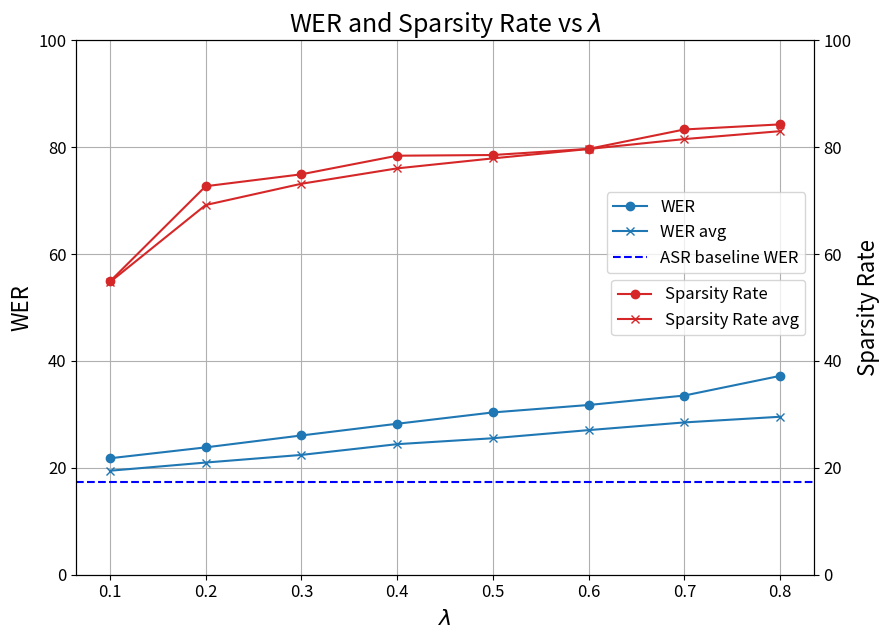

The matplotlib source for this figure: (Note: this script raises an exception after producing the figure.)
import matplotlib.pyplot as plt

# Sample data
l0_values = [x/10 for x in range(1, 9)]  # l_0 regularizer values
wer_values = [21.79, 23.83, 26.06, 28.25, 30.37, 31.76, 33.53, 37.21]  # WER values 
kept_pcent = [45.12, 27.30, 25.07, 21.59, 21.46, 20.31, 16.68, 15.73] # % Features Kept
wer_values_avg = [19.46, 20.99, 22.42, 24.43, 25.54, 27.06, 28.50, 29.56]  # WER values avg
kept_pcent_avg = [45.24, 30.82, 26.84, 23.96, 22.09, 20.33, 18.48, 17.] # % Features Kept avg
sparsity_rate = [100 - x for x in kept_pcent]  
sparsity_rate_avg = [100 - x for x in kept_pcent_avg]  

fig, ax1 = plt.subplots(figsize=(9, 6.5))

# Plot WER on the first y-axis
color = 'tab:blue'
ax1.set_xlabel('$\lambda$', fontsize=16)
ax1.set_ylabel('WER', fontsize=16)
ax1.plot(l0_values, wer_values, color=color, marker='o', label='WER')
ax1.plot(l0_values, wer_values_avg, color=color, marker='x', label='WER avg')
ax1.tick_params(axis='y', labelsize=12)
ax1.tick_params(axis='x', labelsize=12)

# Plot ASR pre-train
plt.axhline(y=17.44, color='blue', linestyle="dashed", label='ASR baseline WER')

# Create a second y-axis
ax2 = ax1.twinx()
color = 'tab:red'
ax2.set_ylabel('Sparsity Rate', fontsize=16)
ax2.plot(l0_values, sparsity_rate, color=color, marker='o', label='Sparsity Rate')
ax2.plot(l0_values, sparsity_rate_avg, color=color, marker='x', label='Sparsity Rate avg')
ax2.tick_params(axis='y', labelsize=12)

# Set the range for % Features Kept y-axis
ax2.set_ylim(0, 100)
ax1.set_ylim(0, 100)

ax1.grid(which="both")
# Title and legend
plt.title('WER and Sparsity Rate vs $\lambda$', fontsize=18)
fig.tight_layout()  # Adjust layout to avoid overlap

# Add legends for both lines
ax1.legend(loc='center right', bbox_to_anchor=(1, 0.64), fontsize=12)
ax2.legend(loc='center right', bbox_to_anchor=(1, 0.50), fontsize=12)

plt.savefig("/Users/<user>/Desktop/afs_stats.pdf", dpi=500)
# plt.show()
